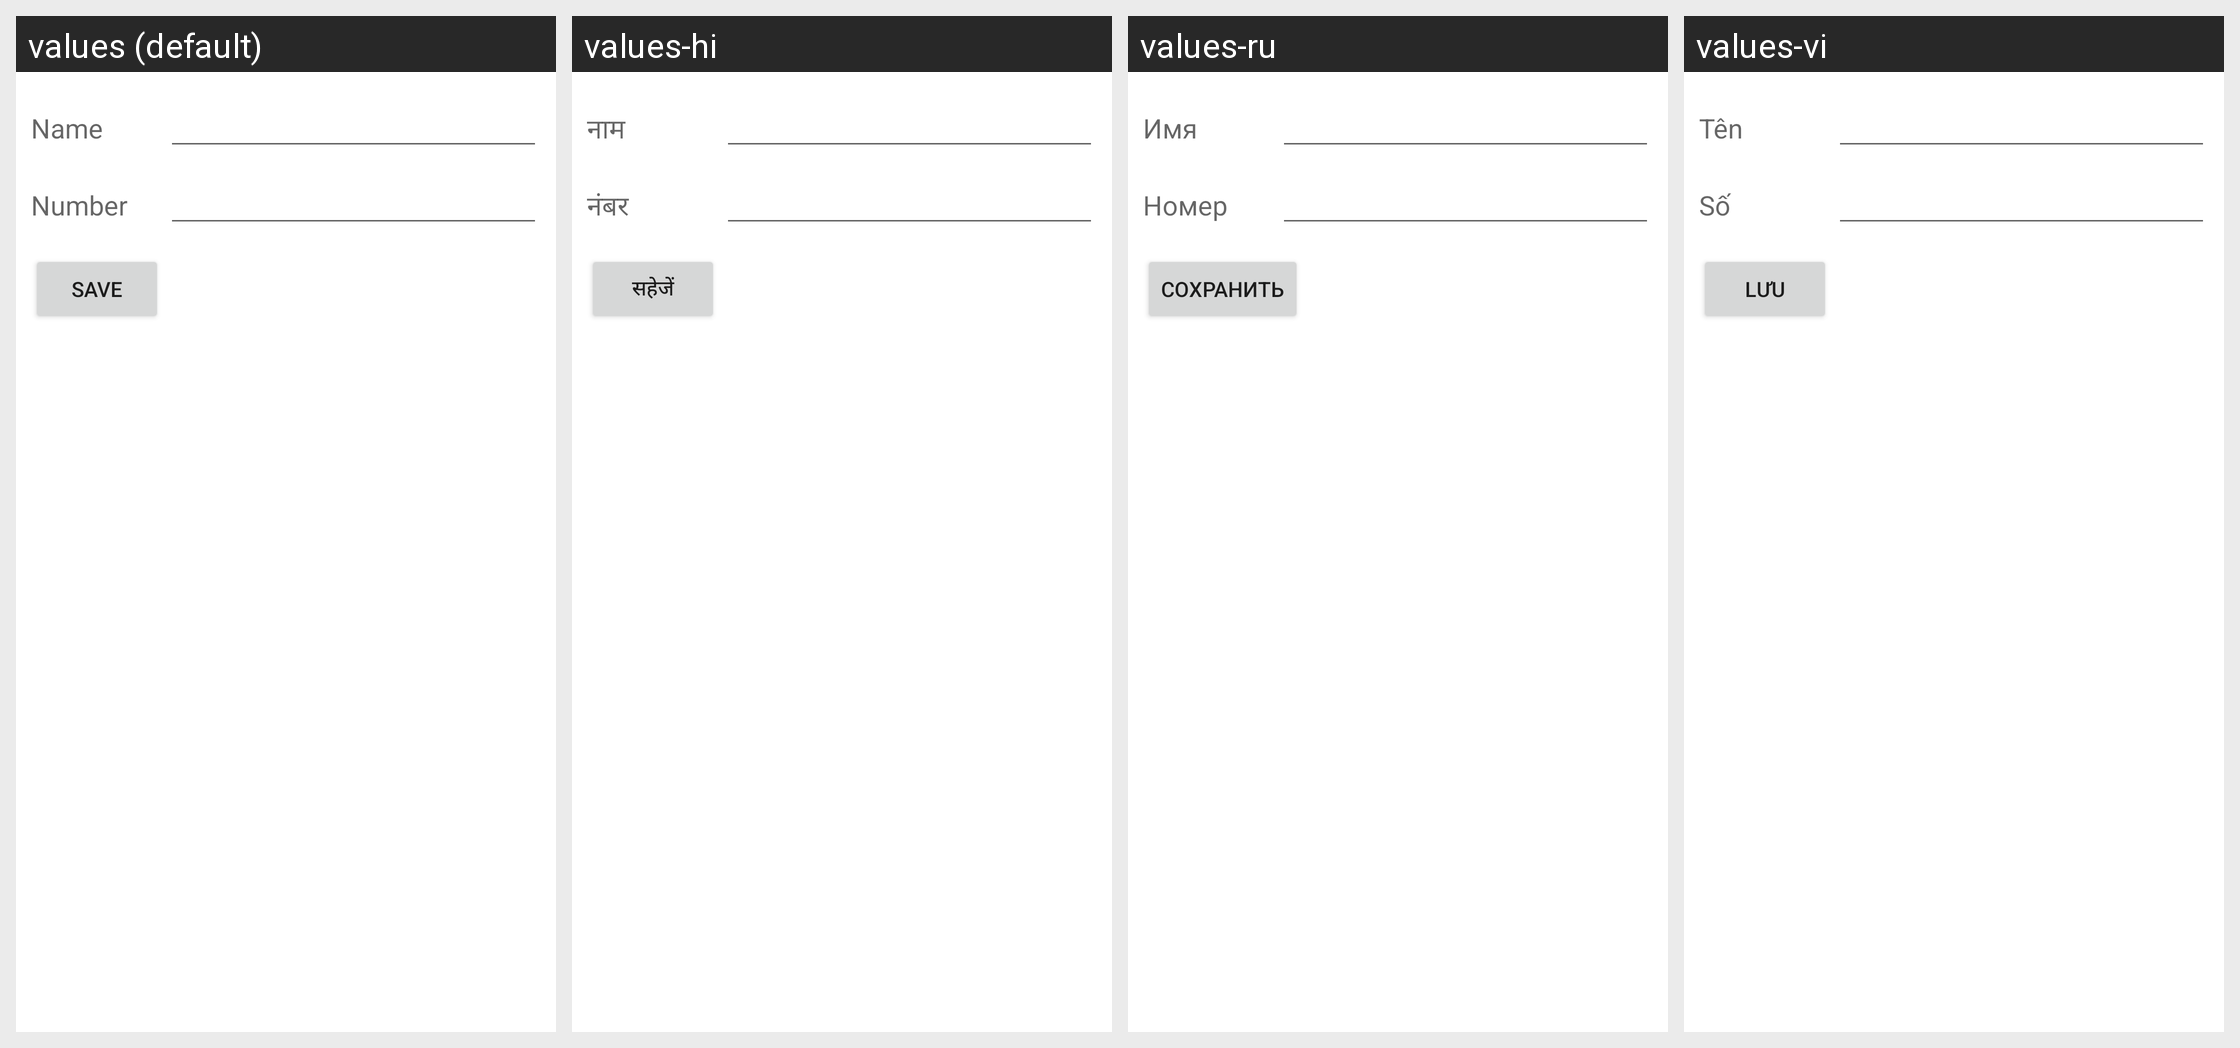

Translations of the strings shown on this Android screen, per locale in the grid:
Android screen res/layout/edit_fdn_contact_screen.xml rendered under 4 locales, left to right: values (default), values-hi, values-ru, values-vi. Device: Nexus 5 (rendered at 1080×1920; each locale shown at half size, 540×960, under a caption strip naming it); theme Theme.MaterialComponents.DayNight.NoActionBar.
Other locales in the repository, not shown: values-ar, values-bn-rIN, values-de, values-es, values-es-rUS, values-in, values-mr-rIN, values-pt, values-ta-rIN, values-te-rIN, values-th, values-tl, values-tr, values-zh-rCN, values-zh-rHK.
Strings drawn on this screen, with the default value and each locale's value (text and hints the layout hard-codes, and strings that could not be matched under every locale, appear in the picture but are not listed):

name
  values: Name
  values-hi: नाम
  values-ru: Имя
  values-vi: Tên

number
  values: Number
  values-hi: नंबर
  values-ru: Номер
  values-vi: Số

save
  values: Save
  values-hi: सहेजें
  values-ru: Сохранить
  values-vi: Lưu
